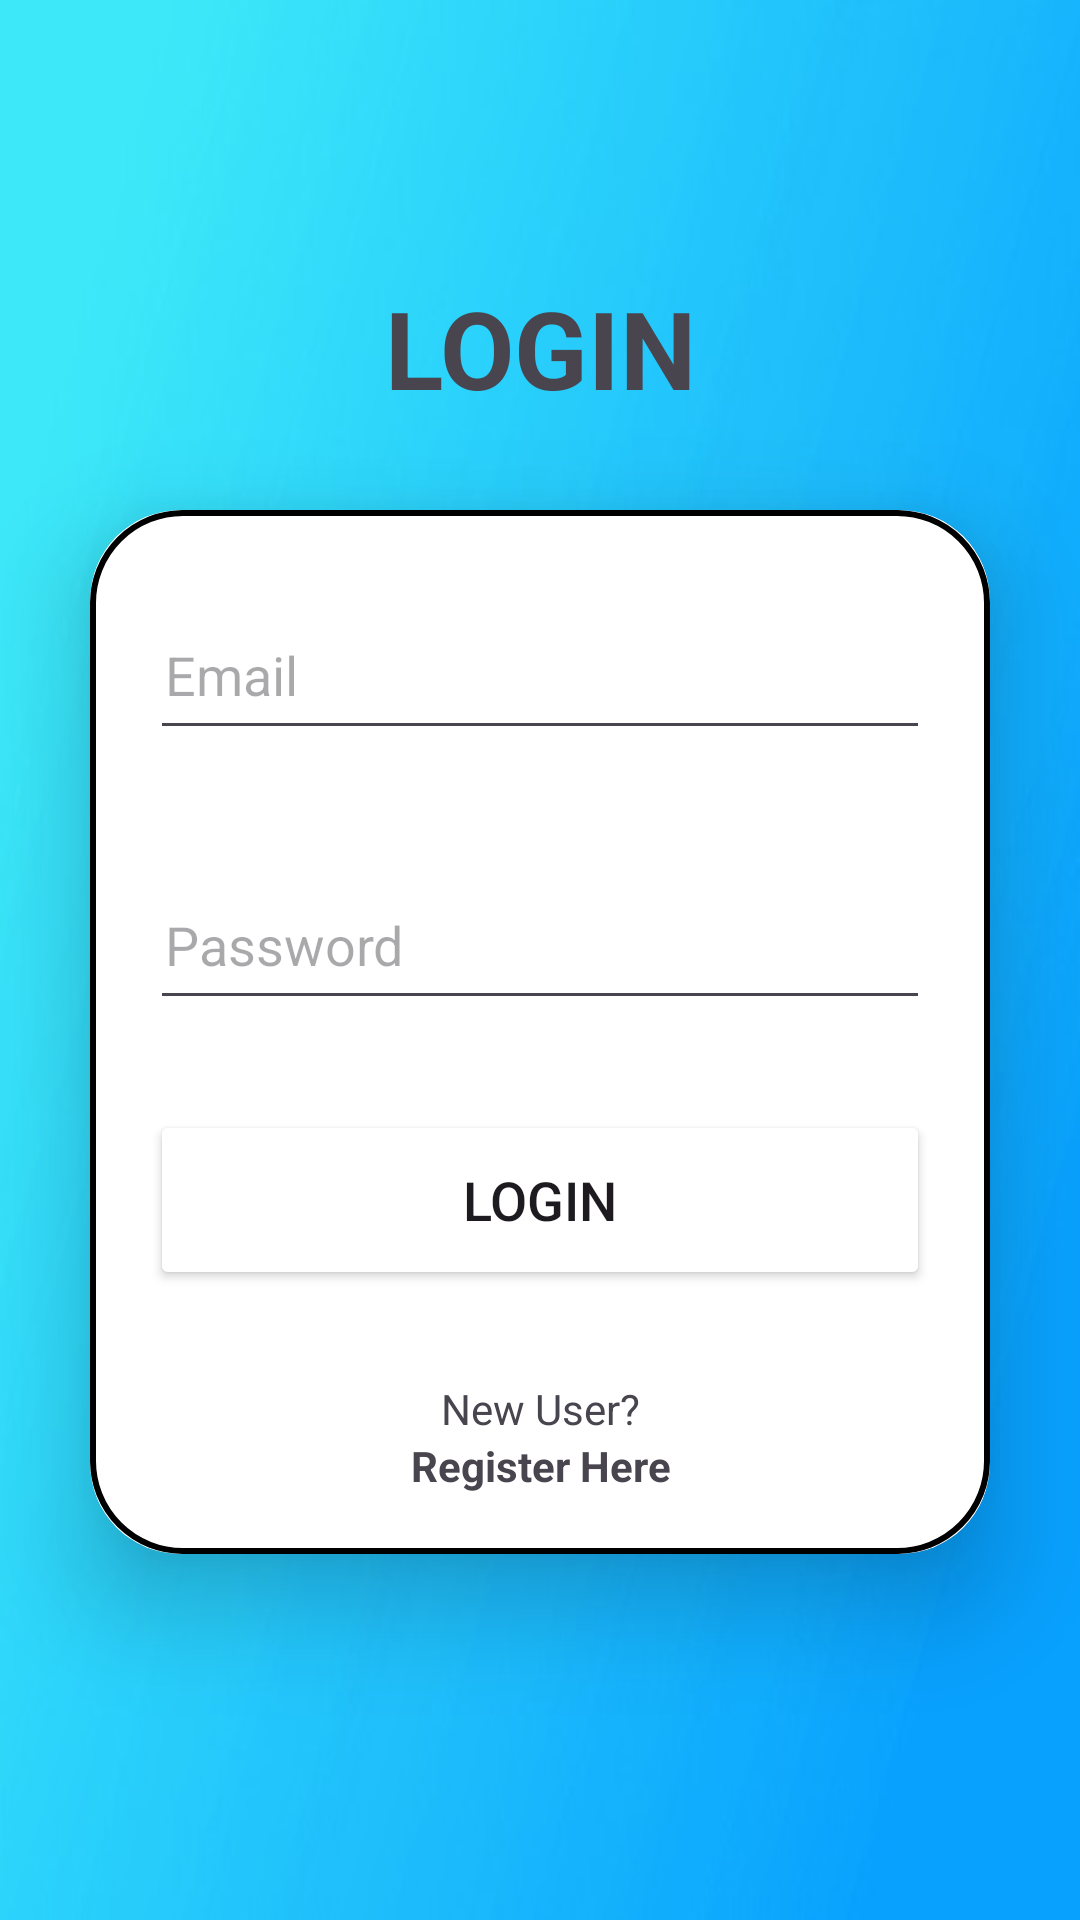

This screen was rendered from an Android layout file. Write that file and the resources it references.
<!-- AndroidManifest.xml: activity theme Theme.ProjectPMobile -->
<!-- res/layout/activity_login.xml -->
<?xml version="1.0" encoding="utf-8"?>
<LinearLayout
    xmlns:android="http://schemas.android.com/apk/res/android"
    xmlns:app="http://schemas.android.com/apk/res-auto"
    xmlns:tools="http://schemas.android.com/tools"
    android:layout_width="match_parent"
    android:layout_height="match_parent"
    android:orientation="vertical"
    android:gravity="center"
    android:background="@drawable/background_biru"
    tools:context=".MainActivity">

  <TextView
      android:layout_width="match_parent"
      android:layout_height="wrap_content"
      android:text="LOGIN"
      android:id="@+id/titlelogin"
      android:textSize="36sp"
      android:textAlignment="center"
      android:textStyle="bold"
      android:textColor="@color/Black"/>

  <androidx.cardview.widget.CardView
      android:layout_width="match_parent"
      android:layout_height="wrap_content"
      android:layout_margin="30dp"
      app:cardCornerRadius="30dp"
      app:cardElevation="20dp">

    <LinearLayout
        android:layout_width="match_parent"
        android:layout_height="wrap_content"
        android:layout_gravity="center_horizontal"
        android:orientation="vertical"
        android:padding="20dp"
        android:background="@drawable/border">

      <EditText
          android:id="@+id/email_login"
          android:layout_width="match_parent"
          android:layout_height="50dp"
          android:layout_marginTop="10dp"
          android:drawablePadding="8dp"
          android:hint="Email"
          android:padding="5dp"
          android:importantForAutofill="yes"
          android:textColor="@color/Black" />

      <EditText
          android:id="@+id/password_login"
          android:layout_width="match_parent"
          android:layout_height="50dp"
          android:layout_marginTop="40dp"
          android:drawablePadding="8dp"
          android:hint="Password"
          android:inputType="textPassword"
          android:importantForAutofill="yes"
          android:padding="5dp"
          android:textColor="@color/Black" />

      <Button
          android:id="@+id/btn_login"
          android:layout_width="match_parent"
          android:layout_height="60dp"
          android:layout_marginTop="30dp"
          android:backgroundTint="@color/DarkTurquoise"
          android:text="Login"
          android:textColor="@color/Black"
          android:textSize="18sp"
          android:radius="20dp" />

      <TextView
          android:layout_width="match_parent"
          android:layout_height="wrap_content"
          android:layout_marginTop="30dp"
          android:backgroundTint="@color/Black"
          android:text="New User?"
          android:textAlignment="center" />

      <TextView
          android:id="@+id/tv_register"
          android:layout_width="match_parent"
          android:layout_height="wrap_content"
          android:backgroundTint="@color/Black"
          android:text="Register Here"
          android:textAlignment="center"
          android:textColor="@color/Black"
          android:textStyle="bold"/>

    </LinearLayout>

  </androidx.cardview.widget.CardView>

</LinearLayout>
<!-- resources referenced by this layout -->
<resources>
  <!-- drawable background_biru: jpg bitmap (drawable, 8755 bytes) -->
  <!-- drawable border (drawable) -->
  <?xml version="1.0" encoding="utf-8"?>
  <shape xmlns:android="http://schemas.android.com/apk/res/android"
      android:shape="rectangle">
      <stroke
          android:width="2dp"
          android:color="@color/Black"/>
      <corners
          android:radius="30dp"/>
  </shape>
  <style name="Theme.ProjectPMobile" parent="Base.Theme.ProjectPMobile" />
  <style name="Base.Theme.ProjectPMobile" parent="Theme.Material3.DayNight.NoActionBar">
          
          
      </style>
</resources>
